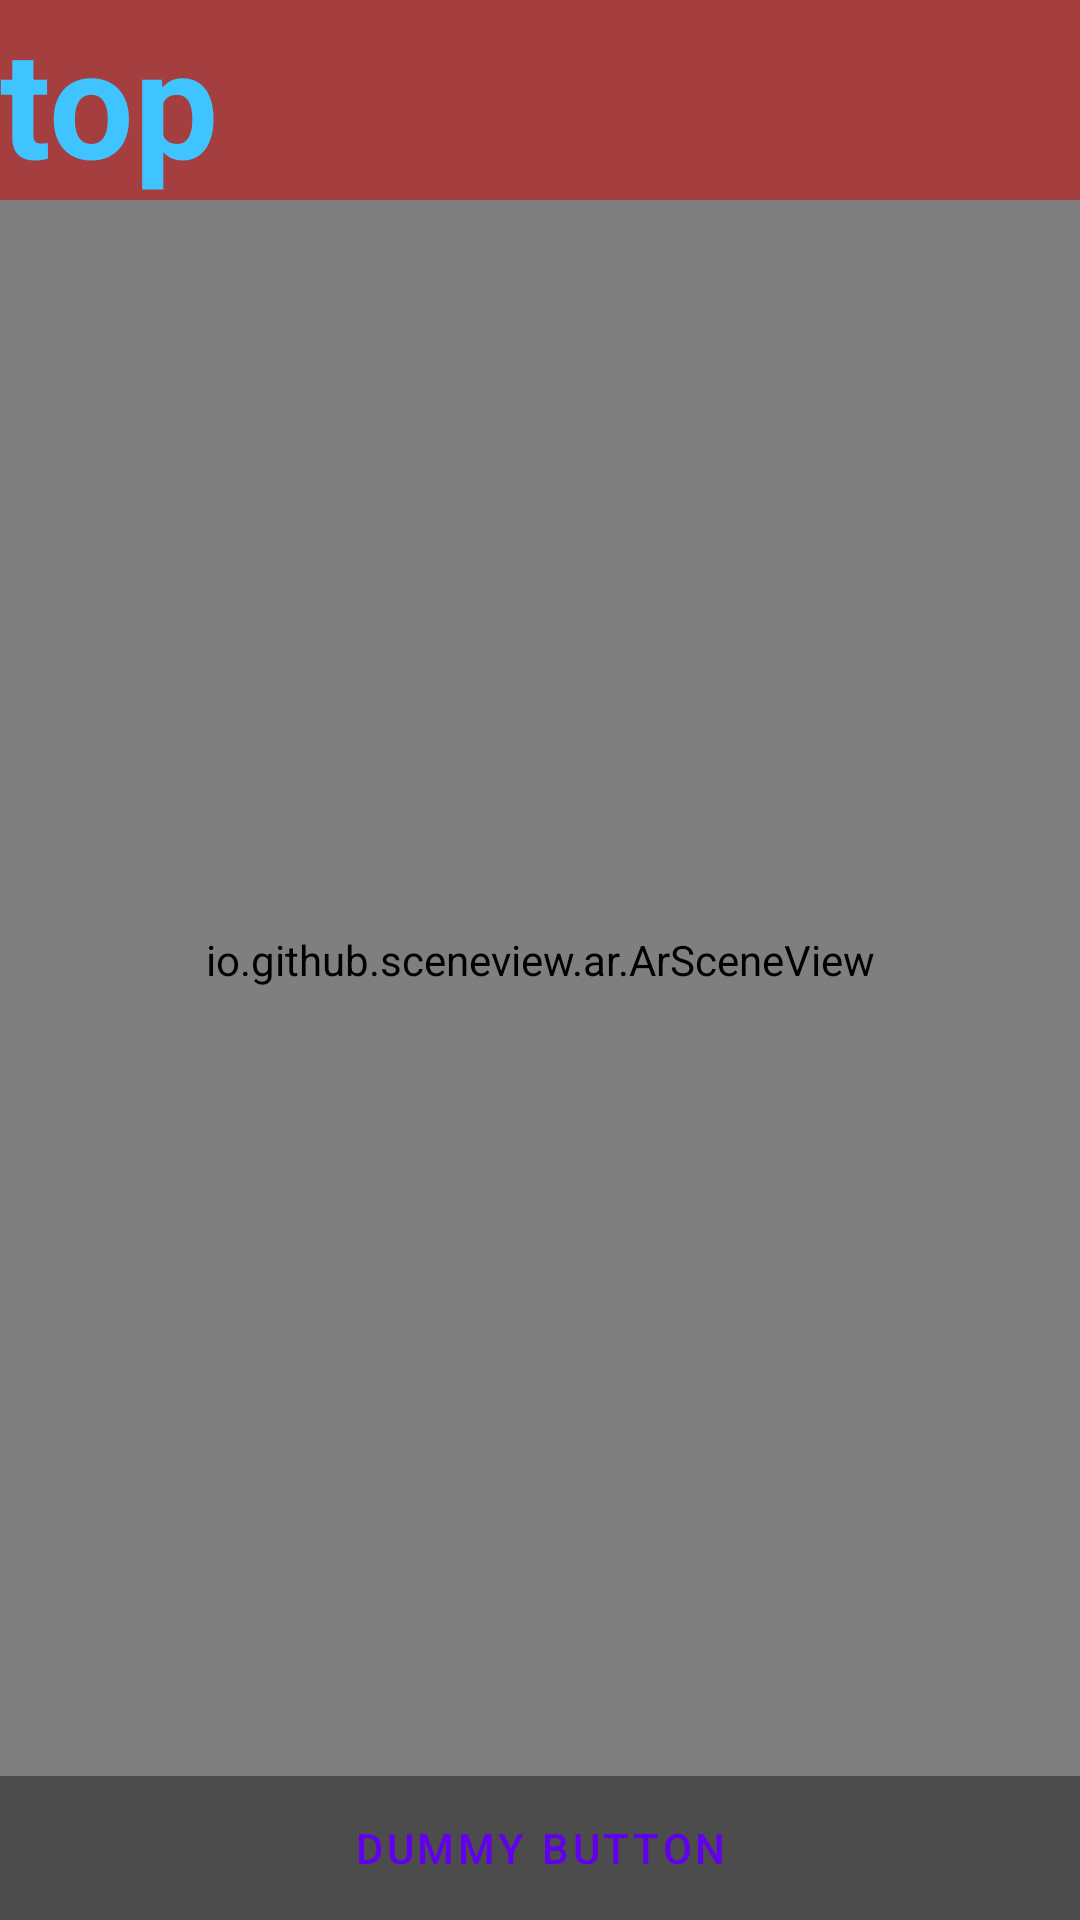

Here is an Android app screen rendered from its layout file. Give the layout XML and the strings, colors and styles it references.
<!-- AndroidManifest.xml: activity theme Theme.BedCook.Fullscreen -->
<!-- res/layout/activity_fullscreen.xml -->
<?xml version="1.0" encoding="utf-8"?>
<FrameLayout xmlns:android="http://schemas.android.com/apk/res/android"
    xmlns:app="http://schemas.android.com/apk/res-auto"
    xmlns:tools="http://schemas.android.com/tools"
    android:layout_width="match_parent"
    android:layout_height="match_parent"
    android:background="?attr/fullscreenBackgroundColor"
    android:theme="@style/ThemeOverlay.BedCook.FullscreenContainer"
    tools:context=".game.FullscreenActivity">

    
    <io.github.sceneview.ar.ArSceneView
        android:id="@+id/sceneView"
        android:layout_width="match_parent"
        android:layout_height="match_parent" />

    
    <FrameLayout
        android:layout_width="match_parent"
        android:layout_height="match_parent"
        android:fitsSystemWindows="true">

        <TextView
            android:id="@+id/tvTop"
            android:layout_width="match_parent"
            android:layout_height="wrap_content"
            android:background="#80CC0000"
            android:gravity="top"
            android:text="top"
            android:textColor="?attr/fullscreenTextColor"
            android:textSize="50sp"
            android:textStyle="bold" />

        <LinearLayout
            android:id="@+id/fullscreen_content_controls"
            style="@style/Widget.Theme.BedCook.ButtonBar.Fullscreen"
            android:layout_width="match_parent"
            android:layout_height="wrap_content"
            android:layout_gravity="bottom|center_horizontal"
            android:orientation="vertical"
            tools:ignore="UselessParent">

            <androidx.recyclerview.widget.RecyclerView
                android:id="@+id/recycler_select_object"
                android:layout_width="match_parent"
                android:layout_height="wrap_content"
                android:orientation="horizontal"
                app:layoutManager="androidx.recyclerview.widget.LinearLayoutManager"
                tools:listitem="@layout/item_selectable_object" />

            <Button
                android:id="@+id/dummy_button"
                style="?android:attr/buttonBarButtonStyle"
                android:layout_width="match_parent"
                android:layout_height="wrap_content"
                android:text="@string/dummy_button" />

        </LinearLayout>
    </FrameLayout>

</FrameLayout>
<!-- res/layout/item_selectable_object.xml (included above) -->
<?xml version="1.0" encoding="utf-8"?>
<androidx.constraintlayout.widget.ConstraintLayout xmlns:android="http://schemas.android.com/apk/res/android"
    xmlns:app="http://schemas.android.com/apk/res-auto"
    android:layout_width="wrap_content"
    android:layout_height="wrap_content">

    <ImageView
        android:id="@+id/ivImage"
        android:layout_width="wrap_content"
        android:layout_height="wrap_content"
        android:layout_marginStart="8dp"
        android:layout_marginTop="8dp"
        android:layout_marginEnd="8dp"
        android:layout_marginBottom="4dp"
        app:layout_constraintBottom_toTopOf="@id/tvName"
        app:layout_constraintEnd_toEndOf="parent"
        app:layout_constraintStart_toStartOf="parent"
        app:layout_constraintTop_toTopOf="parent"
        app:srcCompat="@android:drawable/btn_star_big_on" />

    <TextView
        android:id="@+id/tvName"
        android:layout_width="wrap_content"
        android:layout_height="wrap_content"
        android:layout_marginStart="8dp"
        android:layout_marginEnd="8dp"
        android:layout_marginBottom="8dp"
        android:text="TextView"
        app:layout_constraintBottom_toBottomOf="parent"
        app:layout_constraintEnd_toEndOf="parent"
        app:layout_constraintStart_toStartOf="parent" />

</androidx.constraintlayout.widget.ConstraintLayout>
<!-- resources referenced by this layout -->
<resources>
  <string name="dummy_button">Dummy Button</string>
  <style name="ThemeOverlay.BedCook.FullscreenContainer" parent="">
          <item name="fullscreenBackgroundColor">@color/light_blue_600</item>
          <item name="fullscreenTextColor">@color/light_blue_A200</item>
      </style>
  <style name="Widget.Theme.BedCook.ButtonBar.Fullscreen" parent="">
          <item name="android:background">@color/black_overlay</item>
          <item name="android:buttonBarStyle">?android:attr/buttonBarStyle</item>
      </style>
  <style name="Theme.BedCook.Fullscreen" parent="Theme.BedCook">
          <item name="android:windowBackground">@null</item>
      </style>
  <color name="light_blue_600">#FF039BE5</color>
  <color name="light_blue_A200">#FF40C4FF</color>
  <color name="black_overlay">#66000000</color>
  <style name="Theme.BedCook" parent="Theme.MaterialComponents.DayNight.NoActionBar">
          
          <item name="colorPrimary">@color/purple_500</item>
          <item name="colorPrimaryVariant">@color/purple_700</item>
          <item name="colorOnPrimary">@color/white</item>
          
          <item name="colorSecondary">@color/teal_200</item>
          <item name="colorSecondaryVariant">@color/teal_700</item>
          <item name="colorOnSecondary">@color/black</item>
          
          <item name="android:statusBarColor">@android:color/transparent</item>
          
      </style>
  <color name="purple_500">#FF6200EE</color>
  <color name="purple_700">#FF3700B3</color>
  <color name="white">#FFFFFFFF</color>
  <color name="teal_200">#FF03DAC5</color>
  <color name="teal_700">#FF018786</color>
  <color name="black">#FF000000</color>
</resources>
